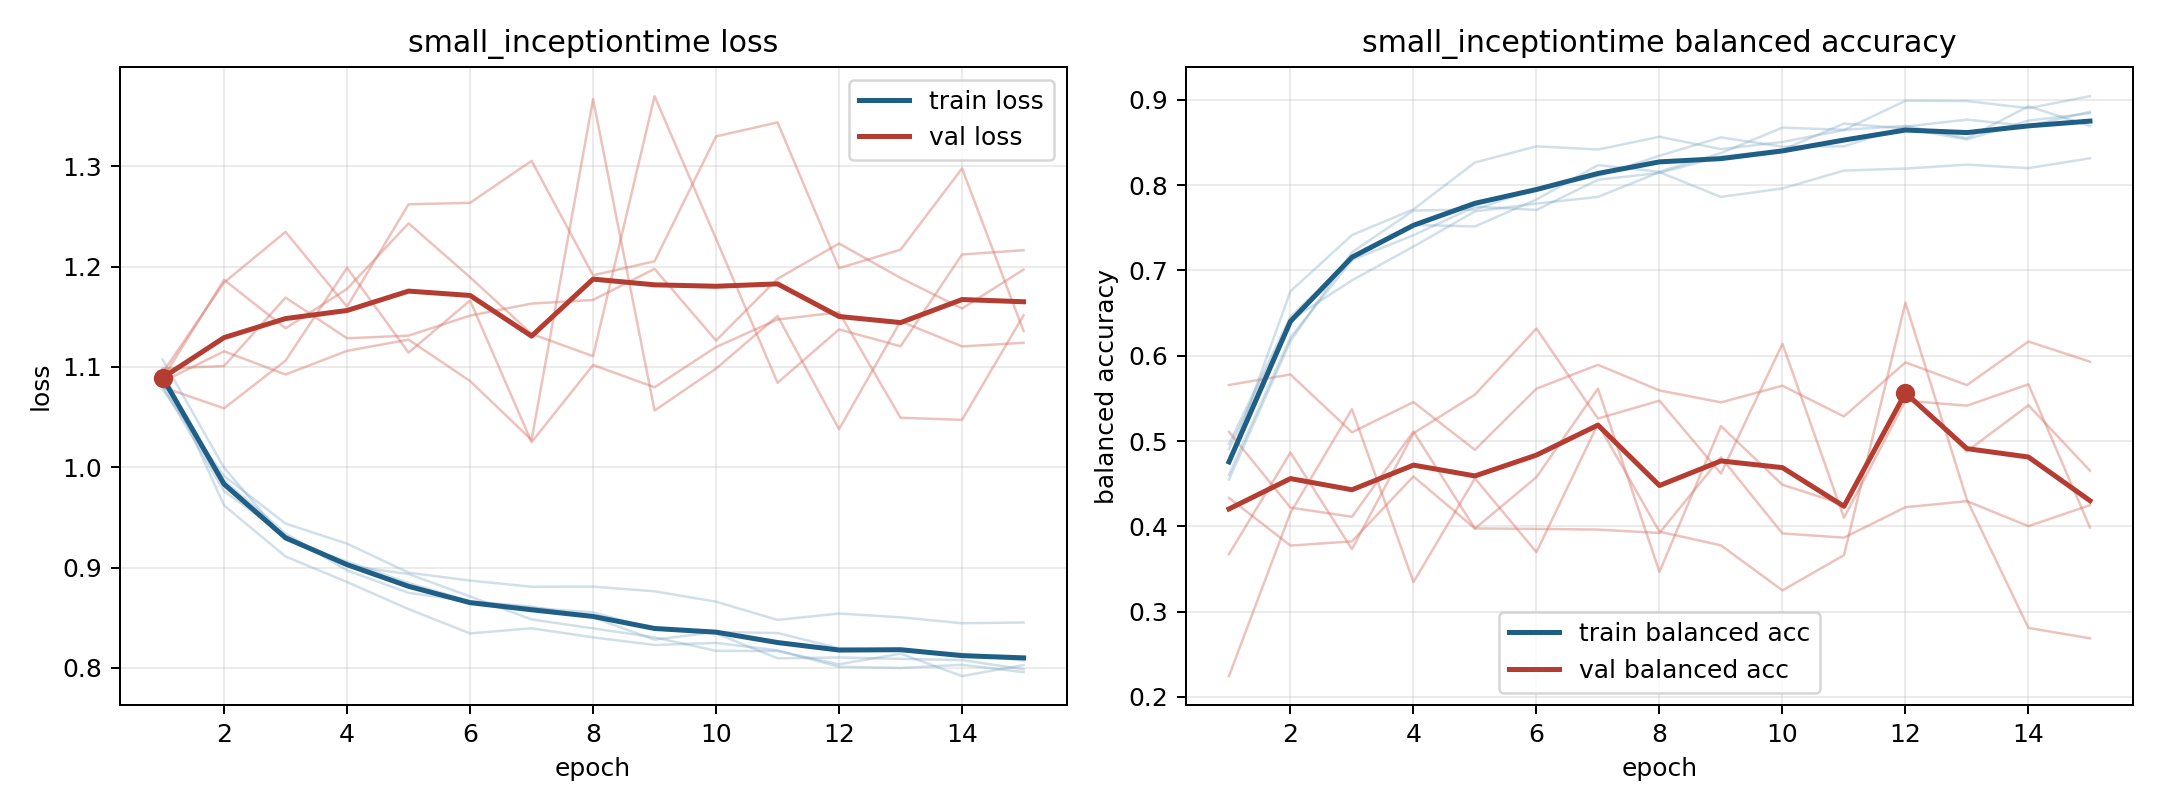

The file beside this chart, header and first rows:
model, fold, epoch, train_loss, train_balanced_accuracy, val_loss, val_balanced_accuracy
small_inceptiontime, 1, 1, 1.081, 0.4965, 1.08, 0.5657
small_inceptiontime, 1, 2, 0.9763, 0.6458, 1.059, 0.5781
small_inceptiontime, 1, 3, 0.9318, 0.7143, 1.106, 0.5103
small_inceptiontime, 1, 4, 0.9019, 0.7535, 1.199, 0.5457
small_inceptiontime, 1, 5, 0.8936, 0.7517, 1.114, 0.4898
small_inceptiontime, 1, 6, 0.8713, 0.7832, 1.166, 0.5614
small_inceptiontime, 1, 7, 0.8484, 0.8236, 1.025, 0.5894
small_inceptiontime, 1, 8, 0.8394, 0.8158, 1.102, 0.5594
small_inceptiontime, 1, 9, 0.8305, 0.8376, 1.08, 0.5454
small_inceptiontime, 1, 10, 0.8171, 0.8676, 1.12, 0.5649
small_inceptiontime, 1, 11, 0.8169, 0.8649, 1.147, 0.5288
small_inceptiontime, 1, 12, 0.8036, 0.8695, 1.155, 0.5923
small_inceptiontime, 1, 13, 0.8143, 0.8552, 1.049, 0.5656
small_inceptiontime, 1, 14, 0.7919, 0.8925, 1.047, 0.6167
small_inceptiontime, 1, 15, 0.8029, 0.8694, 1.152, 0.5931
small_inceptiontime, 2, 1, 1.107, 0.4548, 1.098, 0.3674
small_inceptiontime, 2, 2, 0.9997, 0.6172, 1.101, 0.4866
small_inceptiontime, 2, 3, 0.9277, 0.7214, 1.169, 0.3733
small_inceptiontime, 2, 4, 0.9061, 0.7703, 1.129, 0.5091
small_inceptiontime, 2, 5, 0.8847, 0.7714, 1.131, 0.5545
small_inceptiontime, 2, 6, 0.8665, 0.7965, 1.151, 0.632
small_inceptiontime, 2, 7, 0.8611, 0.8108, 1.163, 0.5264
small_inceptiontime, 2, 8, 0.8504, 0.8345, 1.167, 0.5474
small_inceptiontime, 2, 9, 0.8282, 0.8561, 1.198, 0.4619
small_inceptiontime, 2, 10, 0.8359, 0.8452, 1.126, 0.614
small_inceptiontime, 2, 11, 0.8348, 0.8456, 1.188, 0.41
small_inceptiontime, 2, 12, 0.8197, 0.8688, 1.223, 0.5474
small_inceptiontime, 2, 13, 0.8171, 0.8769, 1.189, 0.5415
small_inceptiontime, 2, 14, 0.814, 0.8694, 1.158, 0.5665
small_inceptiontime, 2, 15, 0.8075, 0.8862, 1.197, 0.3986
small_inceptiontime, 3, 1, 1.078, 0.4905, 1.085, 0.5109
small_inceptiontime, 3, 2, 0.9912, 0.6418, 1.116, 0.422
small_inceptiontime, 3, 3, 0.9439, 0.6884, 1.092, 0.4112
small_inceptiontime, 3, 4, 0.9239, 0.7281, 1.116, 0.5111
small_inceptiontime, 3, 5, 0.895, 0.7693, 1.127, 0.3974
small_inceptiontime, 3, 6, 0.8871, 0.7785, 1.086, 0.4577
small_inceptiontime, 3, 7, 0.881, 0.7863, 1.027, 0.5614
small_inceptiontime, 3, 8, 0.8811, 0.8153, 1.367, 0.3466
small_inceptiontime, 3, 9, 0.8764, 0.7863, 1.057, 0.5176
small_inceptiontime, 3, 10, 0.8661, 0.7962, 1.098, 0.4487
small_inceptiontime, 3, 11, 0.8479, 0.8172, 1.151, 0.4256
small_inceptiontime, 3, 12, 0.8543, 0.8195, 1.038, 0.558
small_inceptiontime, 3, 13, 0.8505, 0.8241, 1.146, 0.488
small_inceptiontime, 3, 14, 0.8446, 0.82, 1.12, 0.542
small_inceptiontime, 3, 15, 0.8453, 0.8316, 1.124, 0.4653
small_inceptiontime, 4, 1, 1.097, 0.4753, 1.094, 0.4334
small_inceptiontime, 4, 2, 0.962, 0.6756, 1.184, 0.3775
small_inceptiontime, 4, 3, 0.9111, 0.7415, 1.235, 0.3824
small_inceptiontime, 4, 4, 0.8857, 0.7717, 1.16, 0.4585
small_inceptiontime, 4, 5, 0.8587, 0.8266, 1.262, 0.3975
small_inceptiontime, 4, 6, 0.8344, 0.8456, 1.264, 0.397
small_inceptiontime, 4, 7, 0.8395, 0.8418, 1.305, 0.3962
small_inceptiontime, 4, 8, 0.8305, 0.8567, 1.191, 0.3922
small_inceptiontime, 4, 9, 0.8229, 0.8423, 1.205, 0.481
small_inceptiontime, 4, 10, 0.825, 0.8507, 1.33, 0.3916
small_inceptiontime, 4, 11, 0.8175, 0.8647, 1.344, 0.3868
small_inceptiontime, 4, 12, 0.8012, 0.8991, 1.199, 0.4224
small_inceptiontime, 4, 13, 0.8, 0.8987, 1.217, 0.4295
small_inceptiontime, 4, 14, 0.8032, 0.8903, 1.298, 0.4002
small_inceptiontime, 4, 15, 0.7958, 0.9044, 1.136, 0.4249
... 15 more rows
